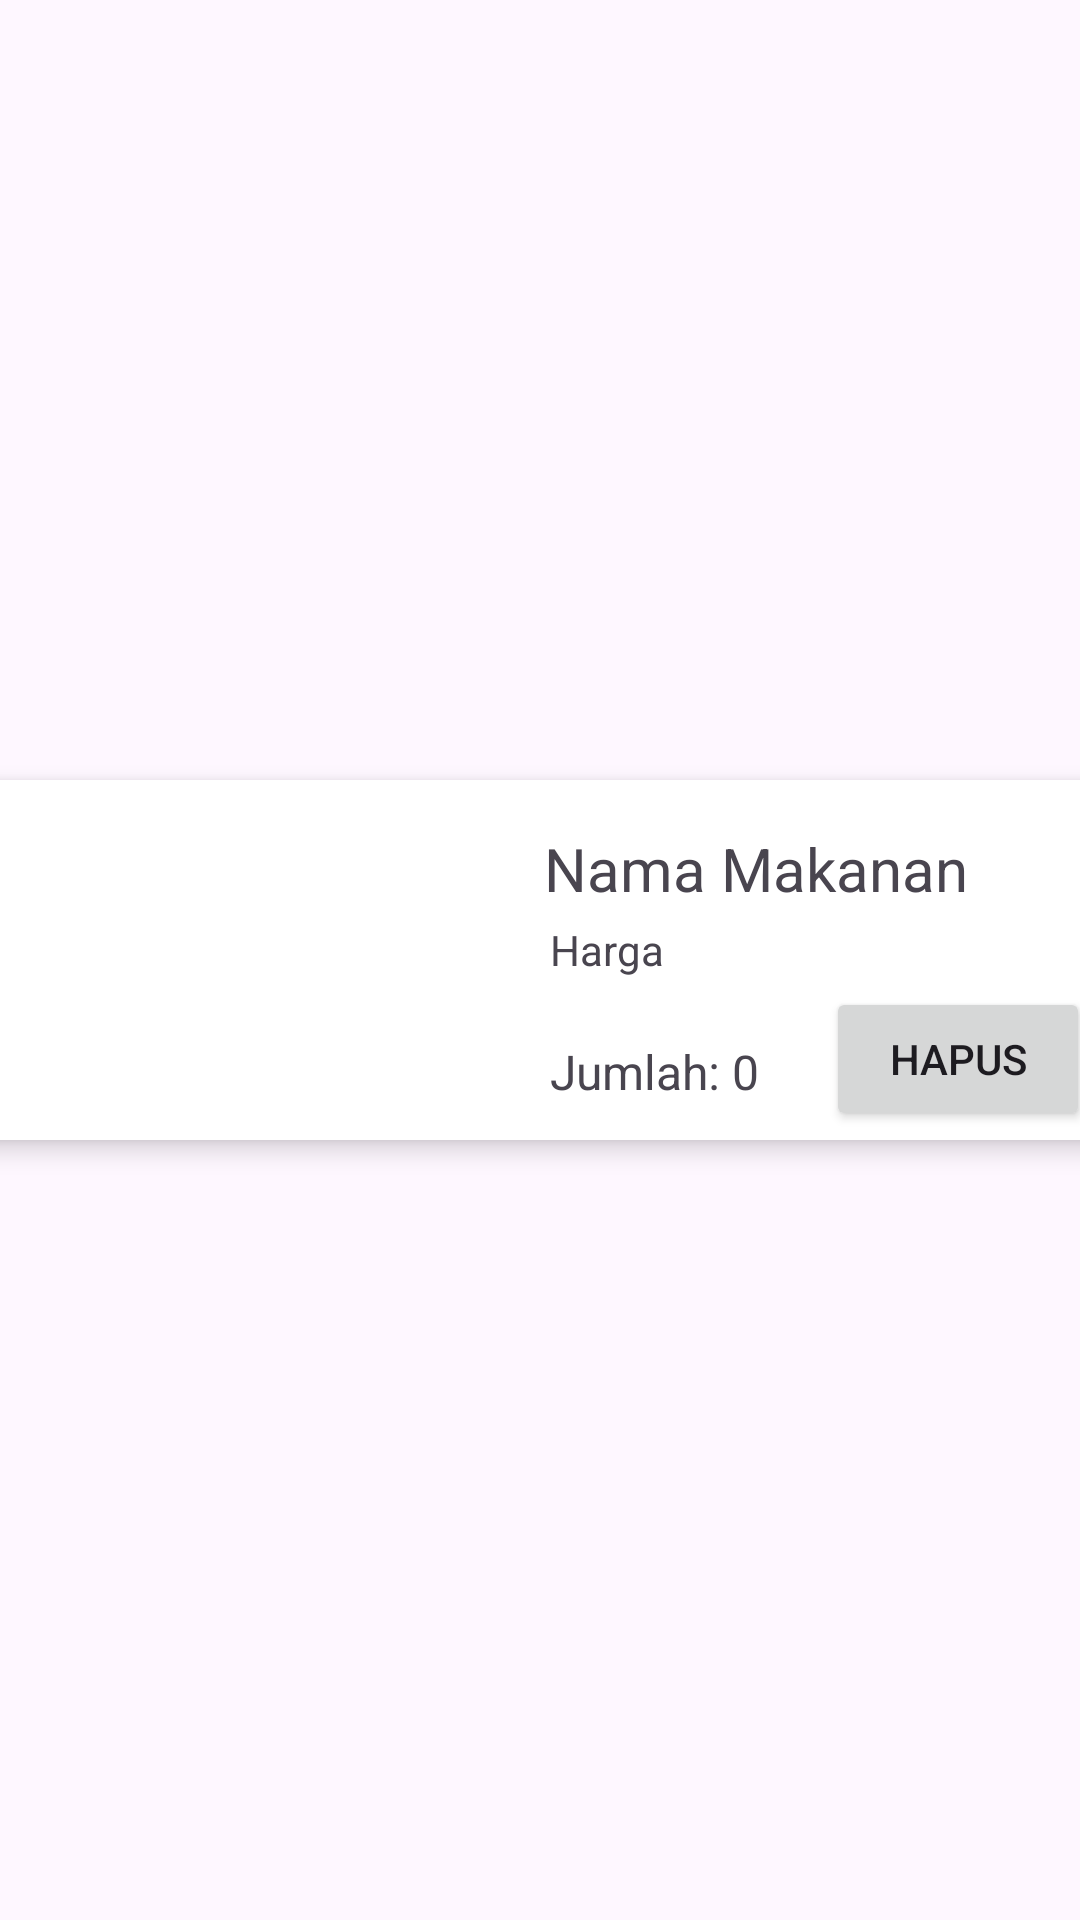

This screen was rendered from an Android layout file. Write that file and the resources it references.
<!-- AndroidManifest.xml: application theme Theme.ProjectUTS_ANMP -->
<!-- res/layout/cart_item.xml -->
<?xml version="1.0" encoding="utf-8"?>
<androidx.constraintlayout.widget.ConstraintLayout xmlns:android="http://schemas.android.com/apk/res/android"
    xmlns:app="http://schemas.android.com/apk/res-auto"
    xmlns:tools="http://schemas.android.com/tools"
    android:layout_width="wrap_content"
    android:layout_height="wrap_content">

    <androidx.cardview.widget.CardView
        android:layout_width="380dp"
        android:layout_height="120dp"
        android:layout_margin="16dp"
        app:cardCornerRadius="10dp"
        app:cardElevation="5dp"
        app:layout_constraintBottom_toBottomOf="parent"
        app:layout_constraintEnd_toEndOf="parent"
        app:layout_constraintStart_toStartOf="parent"
        app:layout_constraintTop_toTopOf="parent">

        <androidx.constraintlayout.widget.ConstraintLayout
            android:layout_width="match_parent"
            android:layout_height="match_parent"
            app:layout_constraintBottom_toBottomOf="parent"
            app:layout_constraintTop_toTopOf="parent">

            <ImageView
                android:id="@+id/cartItemImageView"
                android:layout_width="0dp"
                android:layout_height="0dp"
                android:layout_marginStart="4dp"

                android:layout_marginTop="4dp"
                android:layout_marginEnd="12dp"
                app:layout_constraintEnd_toStartOf="@+id/cartItemPriceTextView"
                app:layout_constraintStart_toStartOf="parent"
                app:layout_constraintTop_toTopOf="parent"
                app:srcCompat="@drawable/ic_launcher_foreground" />

            <TextView
                android:id="@+id/cartItemQuantityTextView"
                android:layout_width="wrap_content"
                android:layout_height="wrap_content"
                android:layout_marginStart="12dp"
                android:layout_marginBottom="12dp"
                android:text="Jumlah: 0"
                android:textSize="16sp"
                app:layout_constraintBottom_toBottomOf="parent"
                app:layout_constraintStart_toEndOf="@+id/cartItemImageView" />

            <Button
                android:id="@+id/deleteCartItemButton"
                android:layout_width="wrap_content"
                android:layout_height="wrap_content"
                android:layout_marginEnd="7dp"
                android:layout_marginBottom="3dp"
                android:text="Hapus"
                app:layout_constraintBottom_toBottomOf="parent"
                app:layout_constraintEnd_toEndOf="parent" />

            <TextView
                android:id="@+id/cartItemNameTextView"
                android:layout_width="wrap_content"
                android:layout_height="wrap_content"
                android:layout_marginStart="10dp"
                android:layout_marginTop="16dp"
                android:text="Nama Makanan"
                android:textSize="20sp"
                app:layout_constraintStart_toEndOf="@+id/cartItemImageView"
                app:layout_constraintTop_toTopOf="parent" />

            <TextView
                android:id="@+id/cartItemPriceTextView"
                android:layout_width="wrap_content"
                android:layout_height="wrap_content"
                android:layout_marginTop="4dp"
                android:layout_marginEnd="149dp"
                android:text="Harga"
                app:layout_constraintEnd_toEndOf="parent"
                app:layout_constraintStart_toEndOf="@+id/cartItemImageView"
                app:layout_constraintTop_toBottomOf="@+id/cartItemNameTextView" />
        </androidx.constraintlayout.widget.ConstraintLayout>
    </androidx.cardview.widget.CardView>
</androidx.constraintlayout.widget.ConstraintLayout>
<!-- resources referenced by this layout -->
<resources>
  <style name="Theme.ProjectUTS_ANMP" parent="Theme.MaterialComponents.DayNight.DarkActionBar">
          
          <item name="colorPrimary">@color/purple_500</item>
          <item name="colorPrimaryVariant">@color/purple_700</item>
          <item name="colorOnPrimary">@color/white</item>
          
          <item name="colorSecondary">@color/teal_200</item>
          <item name="colorSecondaryVariant">@color/teal_700</item>
          <item name="colorOnSecondary">@color/black</item>
          
          <item name="android:statusBarColor">?attr/colorPrimaryVariant</item>
          
      </style>
  <!-- not gathered from this repository: default colours our renderer supplied (Android Studio template values) -->
  <color name="purple_500">#FF6200EE</color>
  <color name="purple_700">#FF3700B3</color>
  <color name="teal_200">#FF03DAC5</color>
  <color name="teal_700">#FF018786</color>
  <color name="black">#FF000000</color>
  <color name="white">#FFFFFFFF</color>
</resources>
